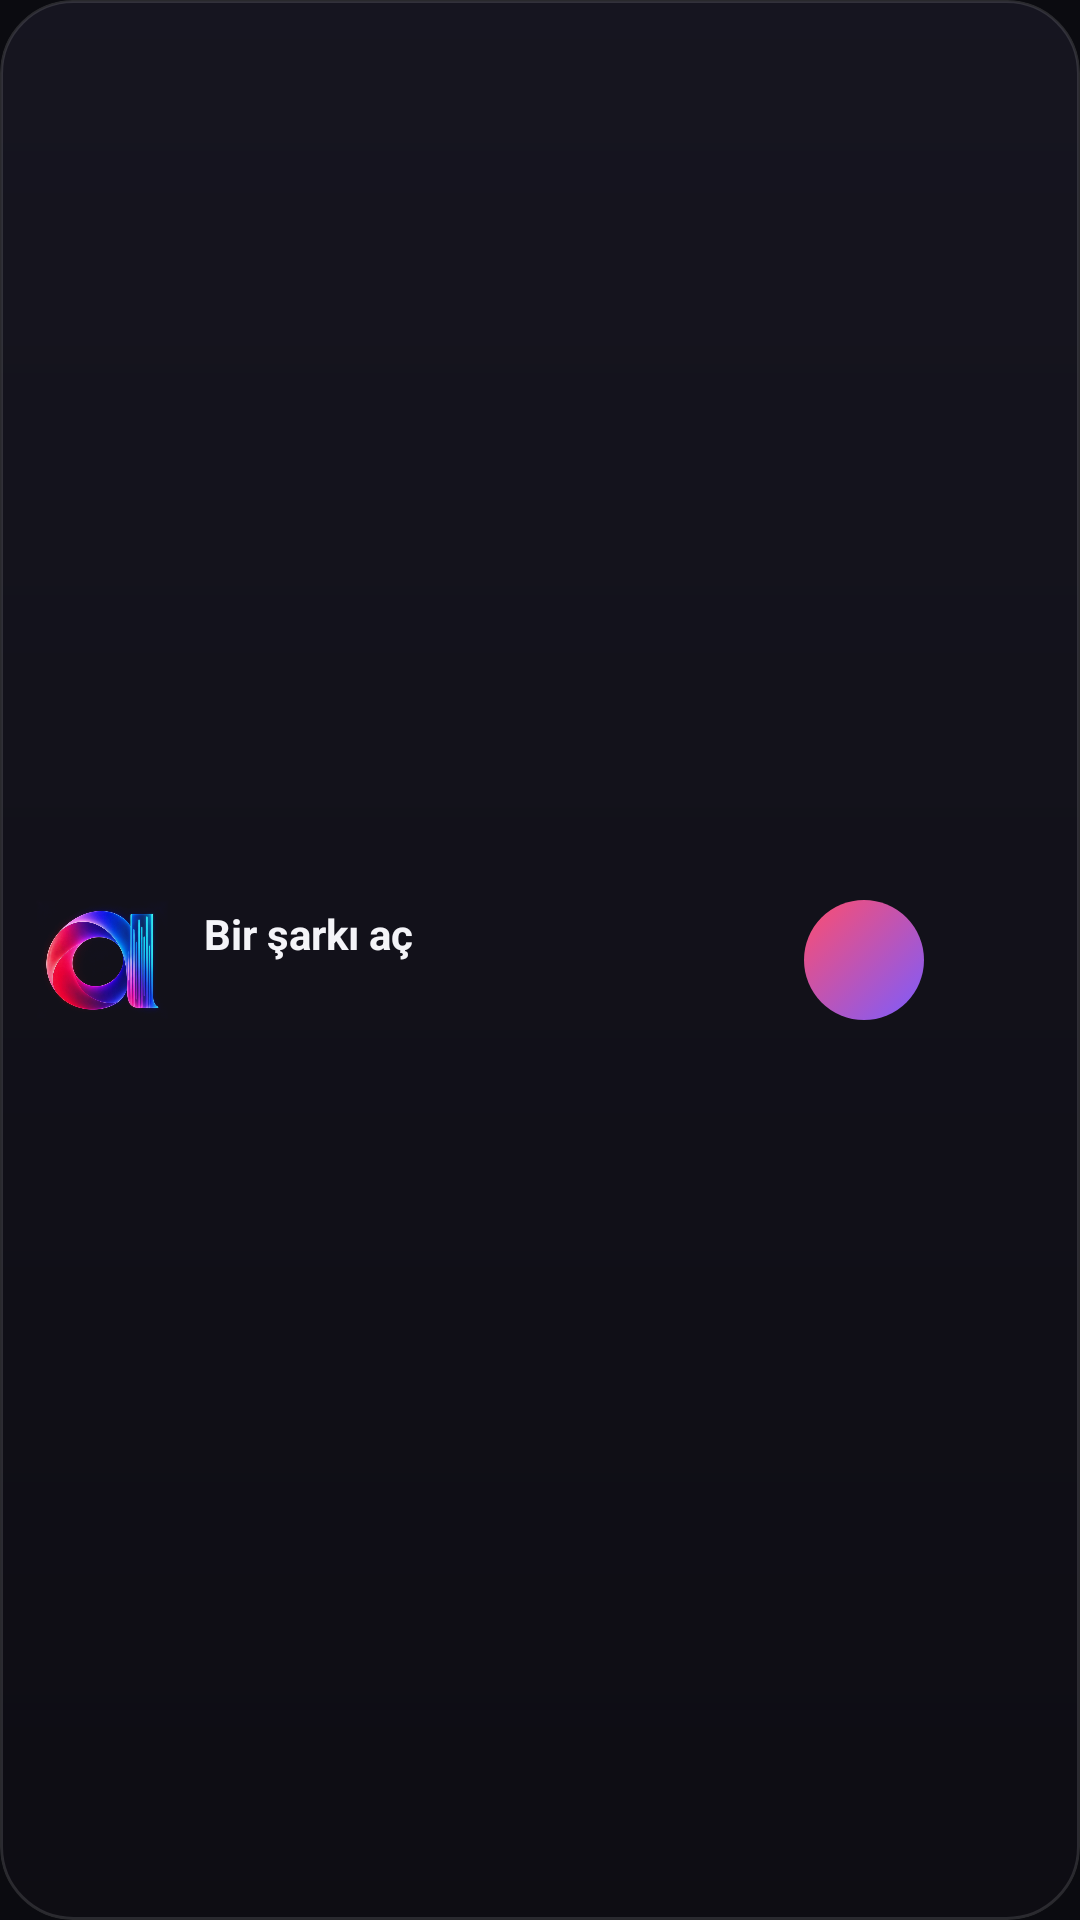

Android layout source for this screen:
<!-- AndroidManifest.xml: application theme AppTheme -->
<!-- res/layout/widget_small.xml -->
<?xml version="1.0" encoding="utf-8"?>
<FrameLayout xmlns:android="http://schemas.android.com/apk/res/android" android:id="@+id/w_root" android:layout_width="match_parent" android:layout_height="match_parent"
    android:background="@drawable/widget_bg" android:clipToOutline="true">
    <ImageView android:id="@+id/w_glow" android:layout_width="match_parent" android:layout_height="match_parent"
        android:scaleType="fitXY" android:src="@drawable/widget_glow" android:visibility="gone" />
    <LinearLayout android:layout_width="match_parent" android:layout_height="match_parent" android:gravity="center_vertical"
        android:orientation="vertical" android:padding="10dp">
        <LinearLayout android:layout_width="match_parent" android:layout_height="wrap_content"
    android:gravity="center_vertical" android:orientation="horizontal">
    <ImageView android:id="@+id/w_cover" android:layout_width="48dp" android:layout_height="48dp"
        android:scaleType="centerCrop" android:src="@drawable/logo_mark" />
    <LinearLayout android:layout_width="0dp" android:layout_height="wrap_content" android:layout_marginStart="10dp"
        android:layout_weight="1" android:orientation="vertical">
        <TextView android:id="@+id/w_title" android:layout_width="match_parent" android:layout_height="wrap_content"
    android:ellipsize="end" android:singleLine="true" android:text="Bir şarkı aç" android:textColor="#F4F4F8"
    android:textSize="14sp" android:textStyle="bold" />
        <TextView android:id="@+id/w_next_line" android:layout_width="match_parent" android:layout_height="wrap_content"
    android:ellipsize="end" android:singleLine="true" android:text="" android:textColor="#A3A3B5"
    android:textSize="11.5sp" android:layout_marginTop="2dp"/>
    </LinearLayout>
    <ImageView android:id="@+id/w_play" android:layout_width="40dp" android:layout_height="40dp"
        android:layout_marginStart="6dp" android:background="@drawable/widget_play_btn" android:padding="10dp"
        android:scaleType="fitCenter" android:src="@drawable/ic_w_play" />
    <ImageView android:id="@+id/w_next" android:layout_width="40dp" android:layout_height="40dp"
    android:background="@drawable/widget_icon_btn" android:padding="9dp" android:scaleType="fitCenter"
    android:src="@drawable/ic_w_next" android:layout_marginStart="2dp"/>
</LinearLayout>
    </LinearLayout>
</FrameLayout>
<!-- resources referenced by this layout -->
<resources>
  <!-- drawable logo_mark: png bitmap (drawable-nodpi, 200006 bytes) -->
  <!-- drawable widget_bg (drawable) -->
  <?xml version="1.0" encoding="utf-8"?>
  <shape xmlns:android="http://schemas.android.com/apk/res/android" android:shape="rectangle">
      <gradient android:angle="270" android:startColor="#F5161520" android:endColor="#F50D0C13" />
      <corners android:radius="24dp" />
      <stroke android:width="1dp" android:color="#1FFFFFFF" />
  </shape>
  <!-- drawable widget_glow (drawable) -->
  <?xml version="1.0" encoding="utf-8"?>
  <shape xmlns:android="http://schemas.android.com/apk/res/android" android:shape="rectangle">
      <gradient android:type="radial" android:centerX="0.15" android:centerY="0.2"
          android:gradientRadius="160dp" android:startColor="#FFFFFFFF" android:centerColor="#40FFFFFF"
          android:endColor="#00FFFFFF" />
      <corners android:radius="24dp" />
  </shape>
  <!-- drawable widget_icon_btn (drawable) -->
  <?xml version="1.0" encoding="utf-8"?>
  <selector xmlns:android="http://schemas.android.com/apk/res/android">
      <item android:state_pressed="true"><shape android:shape="oval"><solid android:color="#26FFFFFF" /></shape></item>
      <item><shape android:shape="oval"><solid android:color="#00000000" /></shape></item>
  </selector>
  <!-- drawable widget_play_btn (drawable) -->
  <?xml version="1.0" encoding="utf-8"?>
  <selector xmlns:android="http://schemas.android.com/apk/res/android">
      <item android:state_pressed="true">
          <shape android:shape="oval"><gradient android:angle="315" android:startColor="#D93D5C" android:endColor="#6449D9" /></shape>
      </item>
      <item>
          <shape android:shape="oval"><gradient android:angle="315" android:startColor="#FF4D6D" android:endColor="#7B5CFF" /></shape>
      </item>
  </selector>
  <style name="AppTheme" parent="android:Theme.Material.NoActionBar">
          <item name="android:windowBackground">@color/bg</item>
          <item name="android:statusBarColor">@color/bg</item>
          <item name="android:navigationBarColor">@color/surface</item>
          <item name="android:colorAccent">@color/accent</item>
          <item name="android:colorPrimary">@color/bg</item>
          <item name="android:colorPrimaryDark">@color/bg</item>
      </style>
  <color name="bg">#0B0B10</color>
  <color name="surface">#15151D</color>
  <color name="accent">#FF4D6D</color>
</resources>
